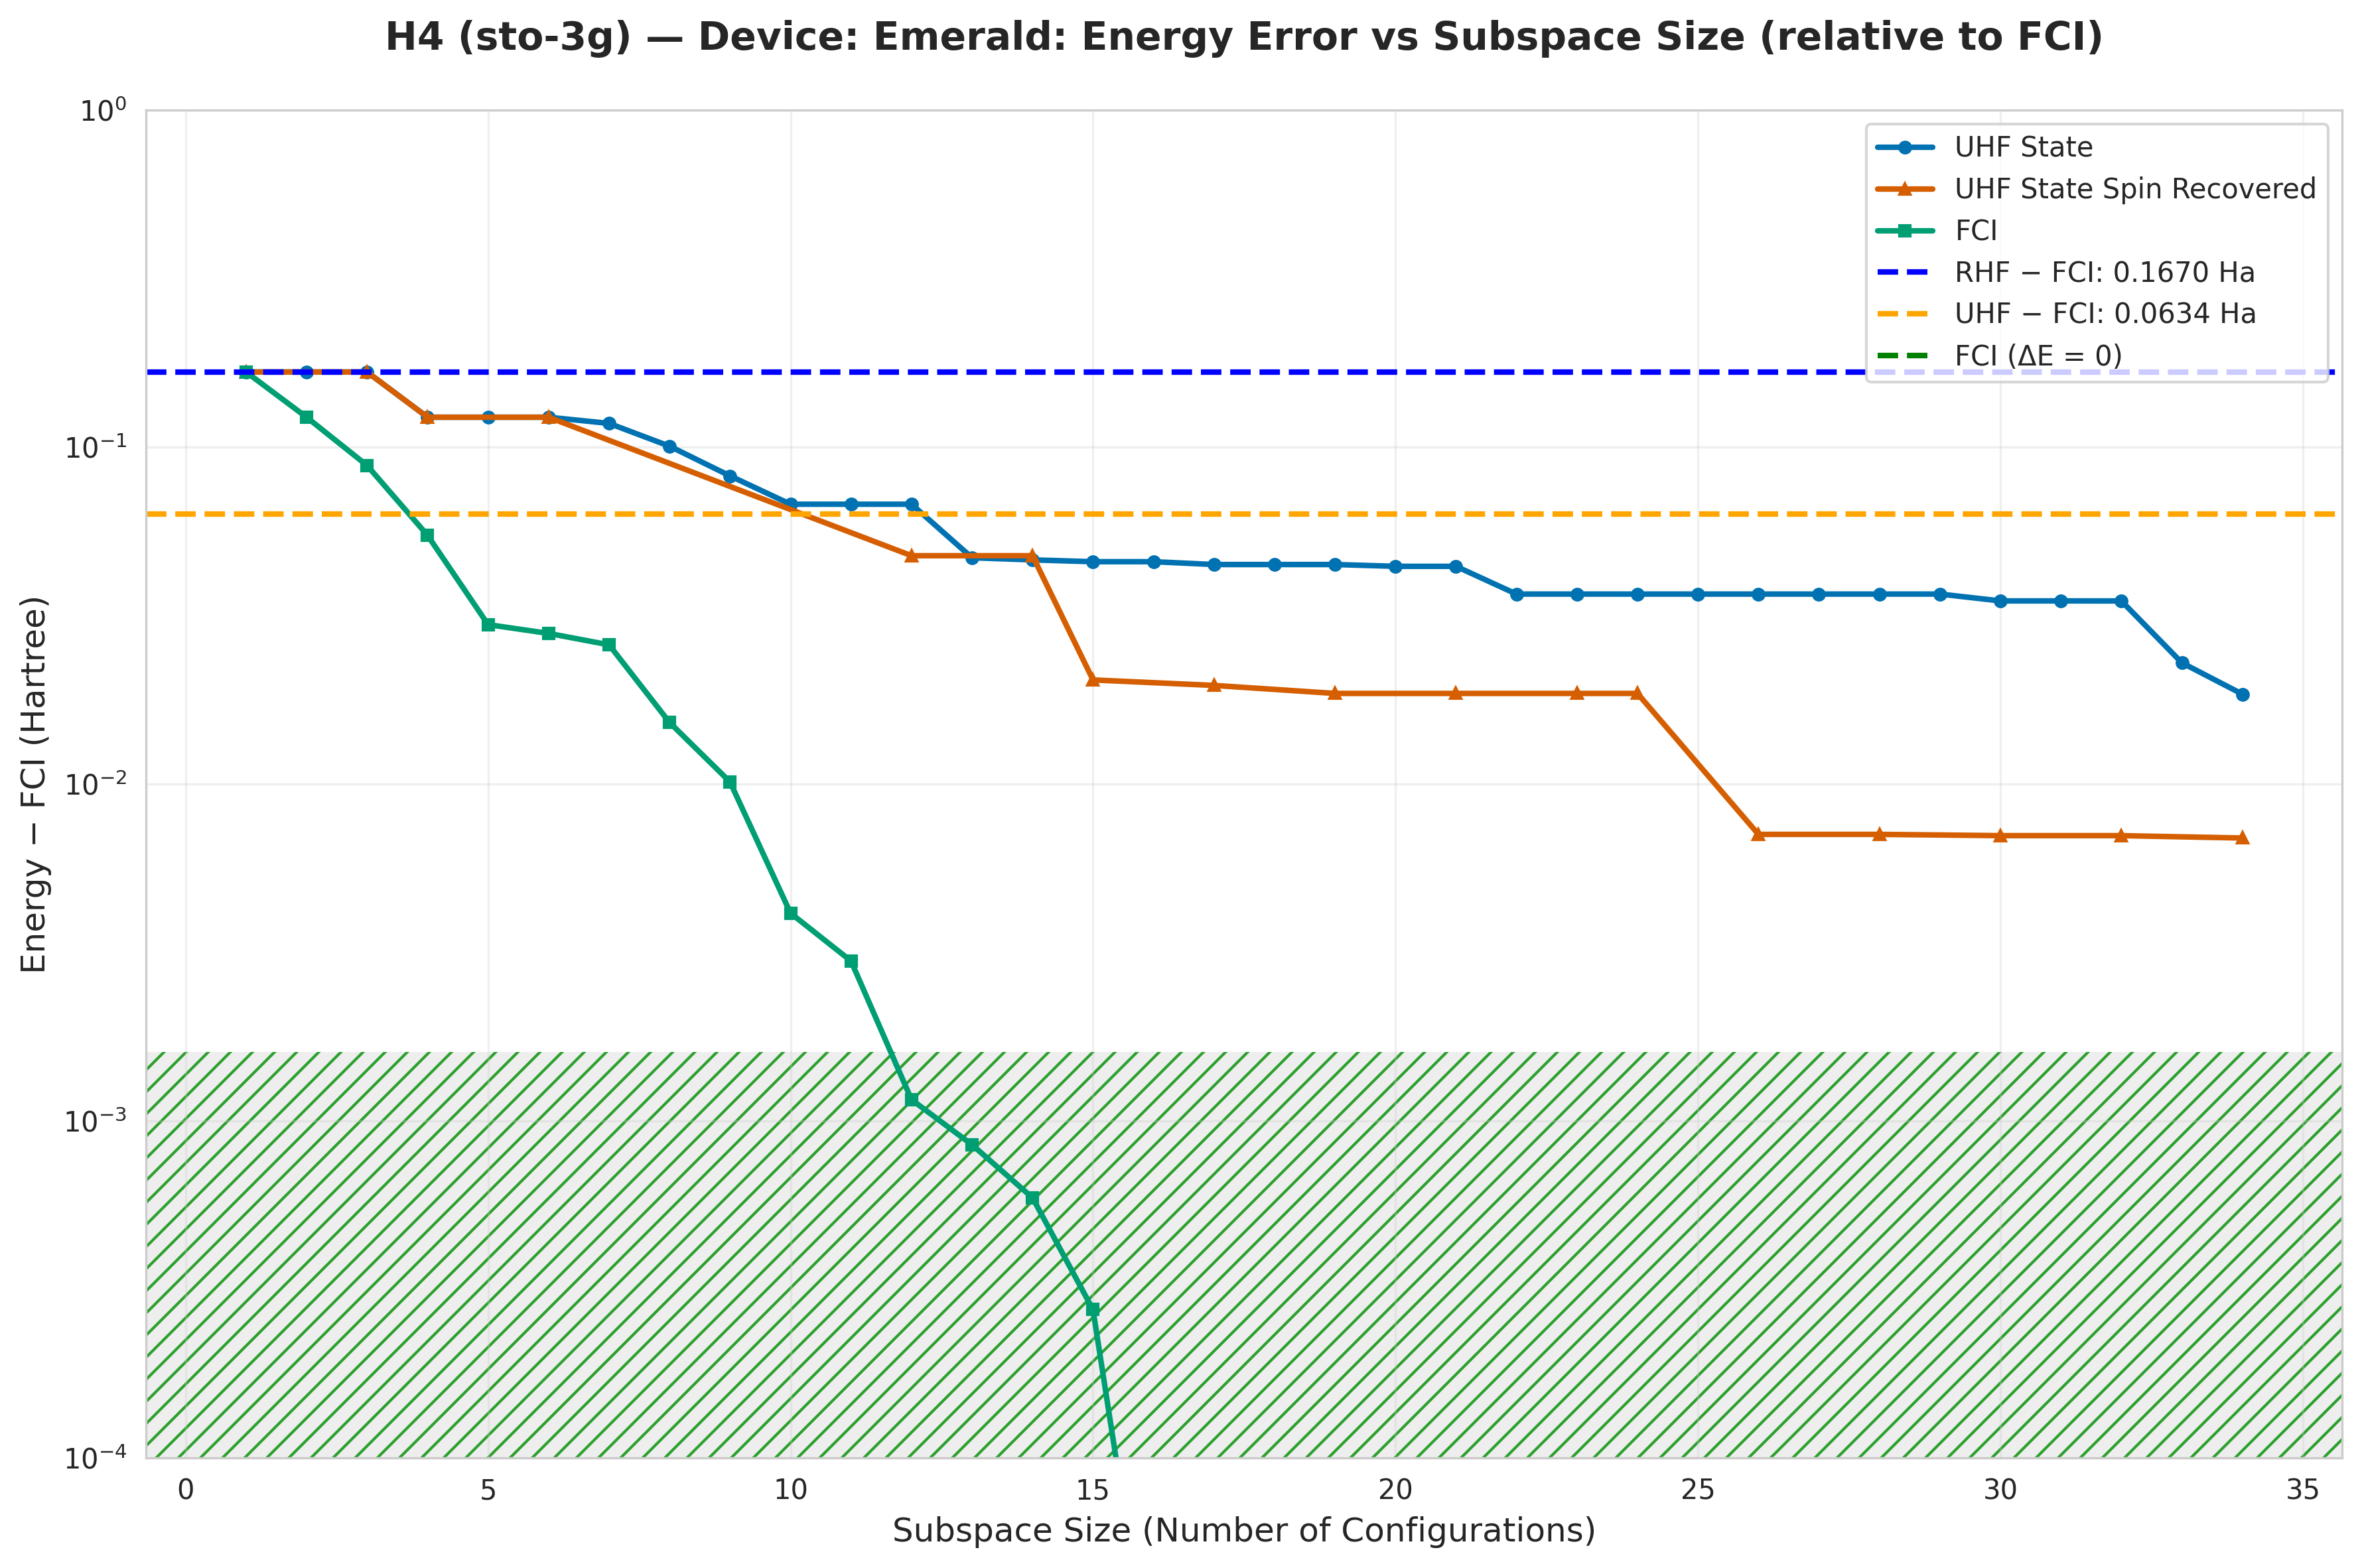

Source data for this figure (header and first rows):
subspace_size, qsci_energy, qsci_S2, spin_symm_energy, spin_symm_S2, fci_subspace_energy, mean_sample_number
1, -1.829, 0.0, -1.829, 0.0, -1.829, 2.856
2, -1.829, 8.421547617553592e-31, -1.829, 8.421547617553592e-31, -1.874, 5.428
3, -1.829, 0.0, -1.829, 0.0, -1.908, 5.428
4, -1.874, 4.7216696435975e-31, -1.874, 4.7216696435975e-31, -1.941, 14.21
5, -1.874, 1.5638331844836348e-30, -1.874, 1.5638331844836348e-30, -1.966, 17.35
6, -1.874, 4.115895298785589e-30, -1.874, 4.115895298785589e-30, -1.968, 17.35
7, -1.879, 0.01613, -1.887, 0.03723, -1.97, 37.83
8, -1.896, 0.1065, -1.897, 0.1179, -1.981, 37.83
9, -1.914, 0.2257, -1.914, 0.2257, -1.986, 37.83
10, -1.928, 0.4197, -1.927, 0.06912, -1.992, 37.83
11, -1.928, 0.4197, -1.936, 0.1831, -1.993, 37.83
12, -1.928, 0.4197, -1.949, 1.832213548716155e-18, -1.995, 37.83
13, -1.949, 0.4844, -1.949, 1.3681806324926924e-30, -1.995, 80.51
14, -1.95, 0.4799, -1.949, 6.584031056548425e-18, -1.996, 80.51
15, -1.95, 0.476, -1.976, -2.108442387581844e-18, -1.996, 123.1
16, -1.95, 0.476, -1.976, 0.001085, -1.996, 153.2
17, -1.951, 0.4684, -1.977, -5.697989222494714e-18, -1.996, 153.2
18, -1.951, 0.4684, -1.977, 0.001819, -1.996, 241.5
19, -1.951, 0.4684, -1.978, 3.659228363315481e-18, -1.996, 241.5
20, -1.952, 0.4606, -1.978, 5.670946720567132e-18, -1.996, 251.2
21, -1.952, 0.4606, -1.978, 1.09752358254768e-18, -1.996, 251.2
22, -1.96, 0.5017, -1.978, -4.57342313801801e-18, -1.996, 299
23, -1.96, 0.5017, -1.978, -1.0975235825430947e-18, -1.996, 299
24, -1.96, 0.5017, -1.978, 1.0975235825483085e-18, -1.996, 570.9
25, -1.96, 0.5017, -1.989, -1.3899866862039398e-18, -1.996, 570.9
26, -1.96, 0.5015, -1.989, 1.3899866862051847e-18, -1.996, 570.9
27, -1.96, 0.5015, -1.989, 4.8441700657005486e-18, -1.996, 785
28, -1.96, 0.5015, -1.989, -1.1513944598312538e-18, -1.996, 785
29, -1.96, 0.5015, -1.989, 5.696423054196703e-05, -1.996, 1256
30, -1.961, 0.5006, -1.989, 9.367723249499515e-31, -1.996, 1256
31, -1.961, 0.5006, -1.989, -5.750138752028193e-18, -1.996, 2093
32, -1.961, 0.5011, -1.989, 2.9582283945787943e-31, -1.996, 2093
33, -1.973, 0.2013, -1.989, 0.0001489, -1.996, 3140
34, -1.978, 0.1977, -1.989, 2.7973439230612926e-19, -1.996, 3140
